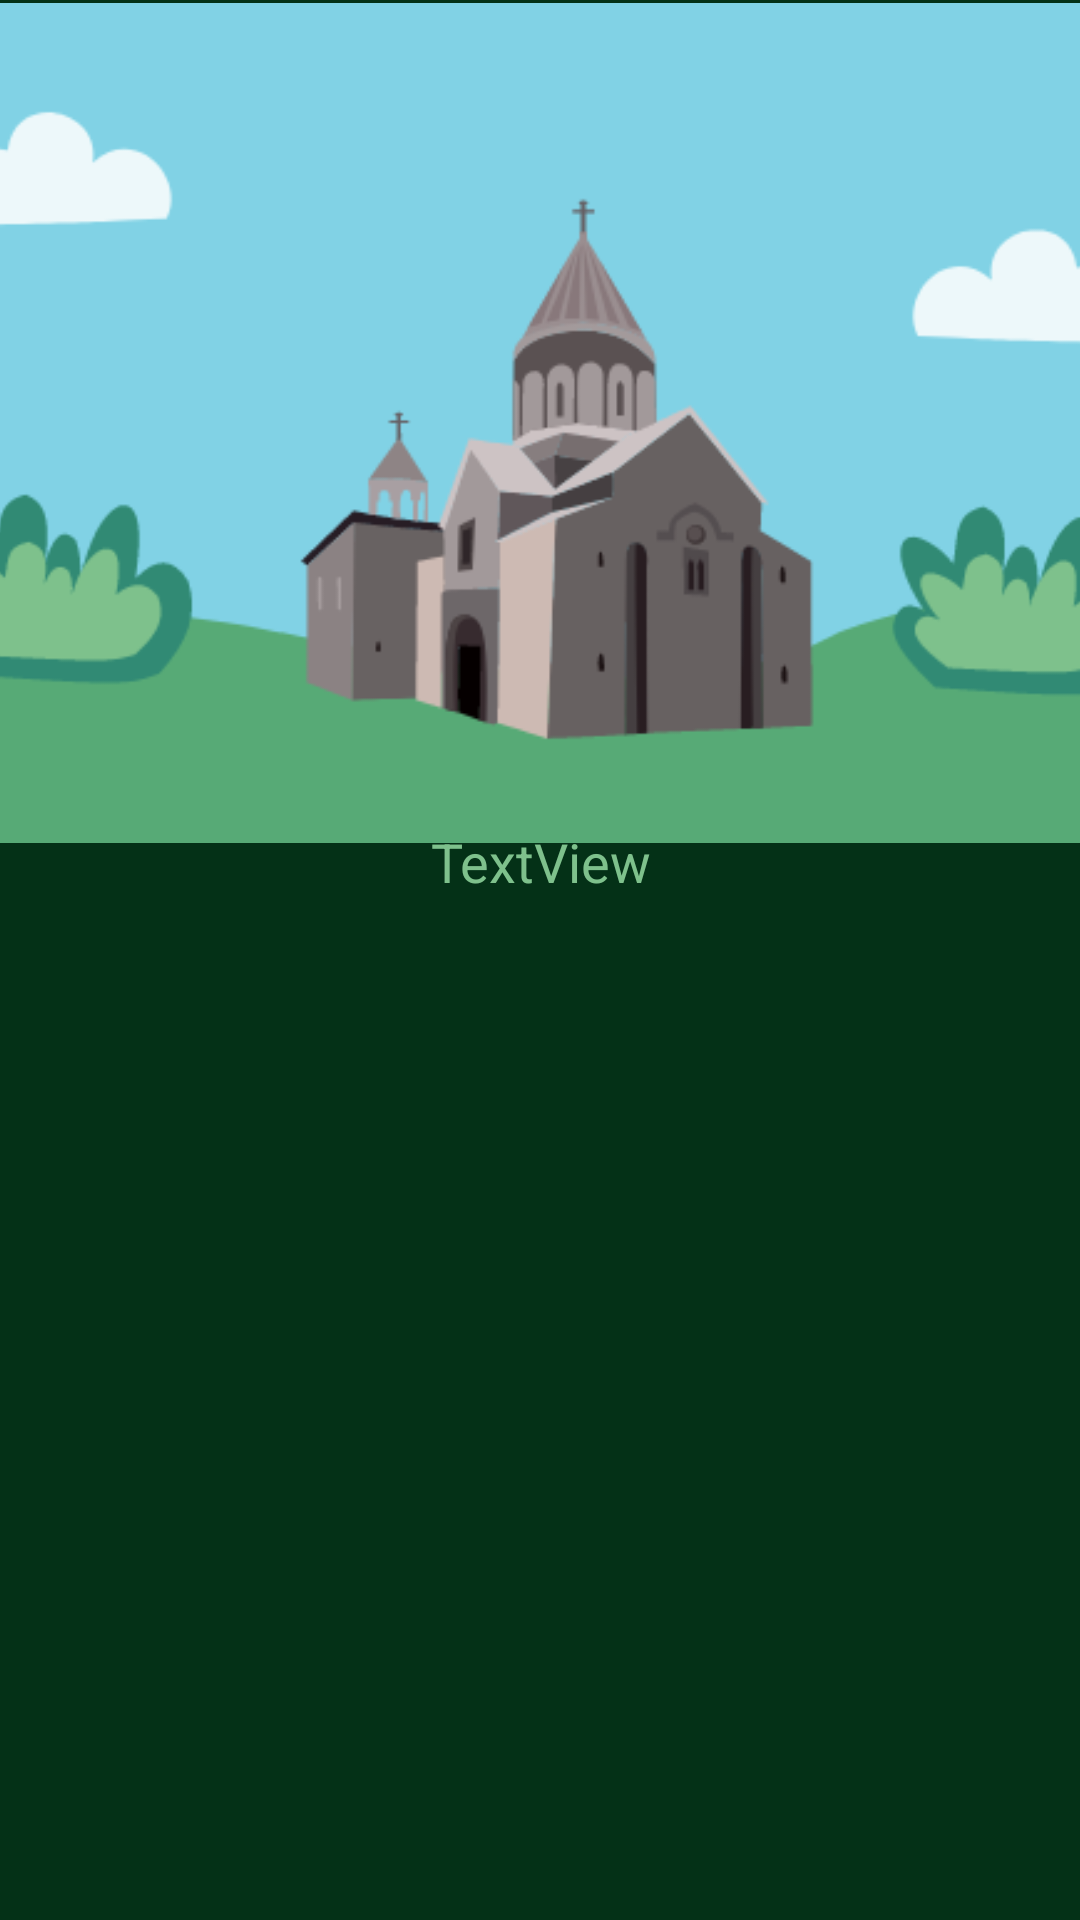

Android layout source for this screen:
<!-- AndroidManifest.xml: application theme Theme.Armenia -->
<!-- res/layout/activity_gexard_info.xml -->
<?xml version="1.0" encoding="utf-8"?>
<androidx.constraintlayout.widget.ConstraintLayout xmlns:android="http://schemas.android.com/apk/res/android"
    xmlns:app="http://schemas.android.com/apk/res-auto"
    xmlns:tools="http://schemas.android.com/tools"
    android:layout_width="match_parent"
    android:layout_height="match_parent"
    android:background="#043117"
    tools:context=".garniInfo">

    <LinearLayout
        android:id="@+id/linearLayout"
        android:layout_width="match_parent"
        android:layout_height="wrap_content"
        android:orientation="horizontal"
        app:layout_constraintEnd_toEndOf="parent"
        app:layout_constraintStart_toStartOf="parent"
        app:layout_constraintTop_toTopOf="parent">

        <androidx.constraintlayout.widget.ConstraintLayout
            android:layout_width="wrap_content"
            android:layout_height="wrap_content"
            android:layout_weight="1"/>

    </LinearLayout>

    <ScrollView
        android:id="@+id/my_scroll_view"
        android:layout_width="wrap_content"
        android:layout_height="372dp"
        app:layout_constraintBottom_toBottomOf="parent"
        app:layout_constraintEnd_toStartOf="@+id/guideline3"
        app:layout_constraintHorizontal_bias="0.503"
        app:layout_constraintStart_toStartOf="@+id/guideline2"
        app:layout_constraintTop_toTopOf="@+id/guideline7">


        <TextView
            android:id="@+id/textView2"
            android:layout_width="match_parent"
            android:layout_height="wrap_content"
            android:text="TextView"

            android:textColor="@color/greentext"
            android:textSize="18sp" />
    </ScrollView>

    <androidx.constraintlayout.widget.Guideline
        android:id="@+id/guideline2"
        android:layout_width="wrap_content"
        android:layout_height="wrap_content"
        android:orientation="vertical"
        app:layout_constraintGuide_percent="0.09" />

    <androidx.constraintlayout.widget.Guideline
        android:id="@+id/guideline3"
        android:layout_width="wrap_content"
        android:layout_height="wrap_content"
        android:orientation="vertical"
        app:layout_constraintGuide_percent="0.91" />

    <androidx.constraintlayout.widget.Guideline
        android:id="@+id/guideline7"
        android:layout_width="wrap_content"
        android:layout_height="wrap_content"
        android:orientation="horizontal"
        app:layout_constraintGuide_percent="0.44" />

    <ImageView
        android:id="@+id/imageView8"
        android:layout_width="412dp"
        android:layout_height="280dp"
        app:layout_constraintBottom_toTopOf="@+id/guideline7"
        app:layout_constraintEnd_toEndOf="parent"
        app:layout_constraintStart_toStartOf="parent"
        app:layout_constraintTop_toTopOf="parent"
        app:srcCompat="@drawable/gexardinfo" />

</androidx.constraintlayout.widget.ConstraintLayout>
<!-- resources referenced by this layout -->
<resources>
  <color name="greentext">#7EC18C</color>
  <!-- drawable gexardinfo: png bitmap (drawable, 24866 bytes) -->
  <style name="Theme.Armenia" parent="Theme.AppCompat.DayNight.NoActionBar">
          
          <item name="colorPrimary">@color/purple_500</item>
          <item name="colorPrimaryVariant">@color/purple_700</item>
          <item name="colorOnPrimary">@color/white</item>
          
          <item name="colorSecondary">@color/teal_200</item>
          <item name="colorSecondaryVariant">@color/teal_700</item>
          <item name="colorOnSecondary">@color/black</item>
          
          <item name="android:statusBarColor">?attr/colorPrimaryVariant</item>
          
      </style>
  <color name="purple_500">#FF6200EE</color>
  <color name="purple_700">#FF3700B3</color>
  <color name="white">#FFFFFFFF</color>
  <color name="teal_200">#FF03DAC5</color>
  <color name="teal_700">#FF018786</color>
  <color name="black">#FF000000</color>
</resources>
